Dataset: data_for_modeling (GitHub, zach-merritt/weedeater). Classes: dirt, marigold, morning glory, pea, radish.

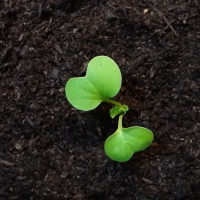
Label: radish

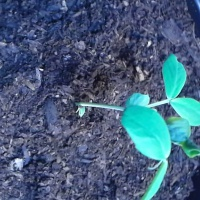
Label: pea

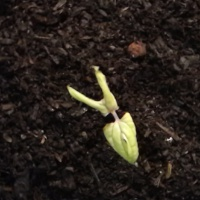
Label: morning glory

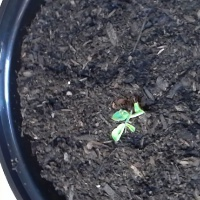
Label: pea

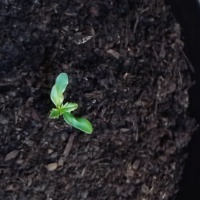
Label: marigold

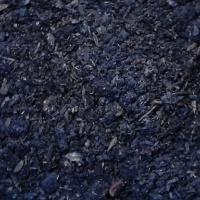
Label: dirt
